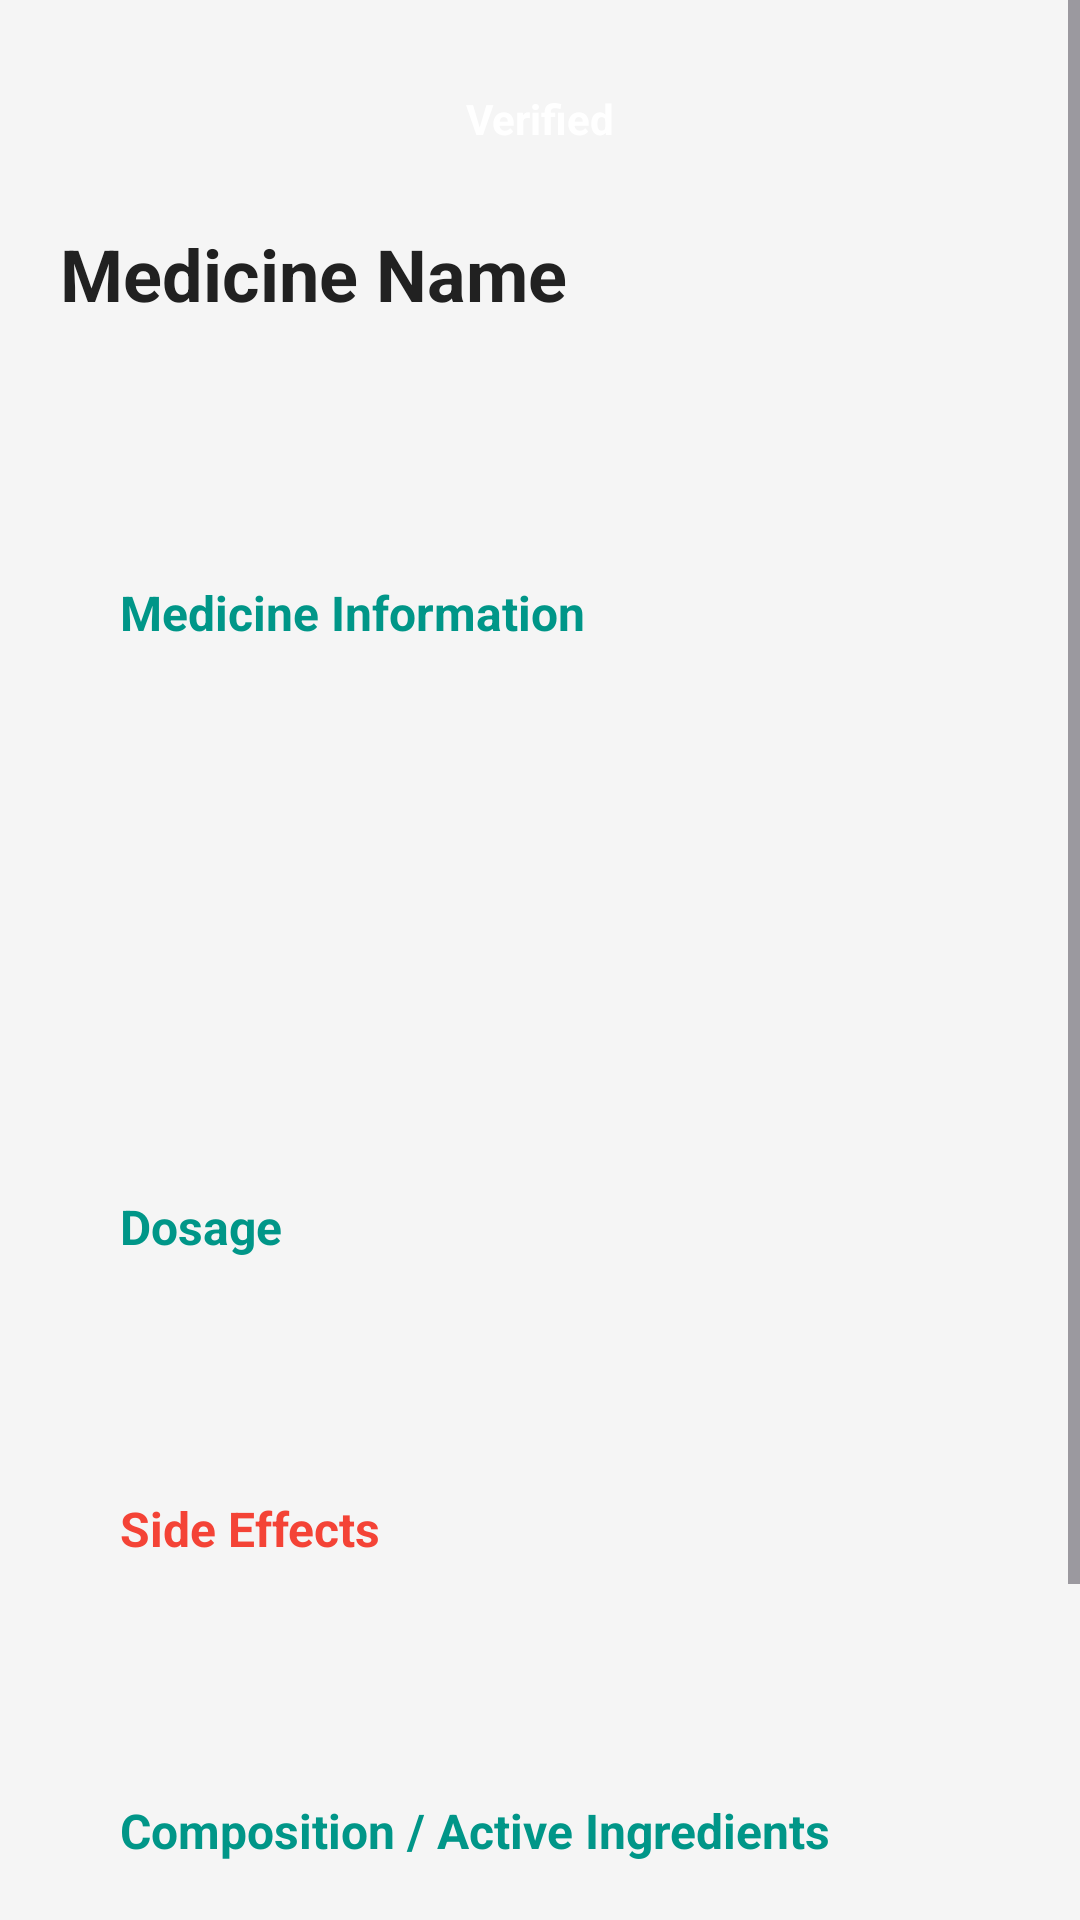

Reconstruct the res/layout file that produces this screen, plus the resources it refers to.
<!-- AndroidManifest.xml: application theme Theme.MiniProjectApp -->
<!-- res/layout/activity_medicine_detail.xml -->
<?xml version="1.0" encoding="utf-8"?>
<ScrollView xmlns:android="http://schemas.android.com/apk/res/android"
    android:layout_width="match_parent"
    android:layout_height="match_parent"
    android:background="@color/surface">

    <LinearLayout
        android:layout_width="match_parent"
        android:layout_height="wrap_content"
        android:orientation="vertical"
        android:padding="20dp">

        
        <TextView
            android:id="@+id/tvStatusBanner"
            android:layout_width="match_parent"
            android:layout_height="wrap_content"
            android:text="Verified"
            android:textColor="@color/white"
            android:textSize="14sp"
            android:textStyle="bold"
            android:gravity="center"
            android:padding="10dp"
            android:background="@drawable/status_verified"/>

        
        <TextView
            android:id="@+id/tvExpiryAlert"
            android:layout_width="match_parent"
            android:layout_height="wrap_content"
            android:textColor="@color/white"
            android:textSize="14sp"
            android:textStyle="bold"
            android:gravity="center"
            android:padding="10dp"
            android:layout_marginTop="8dp"
            android:visibility="gone"/>

        
        <TextView
            android:id="@+id/tvMedName"
            android:layout_width="match_parent"
            android:layout_height="wrap_content"
            android:text="Medicine Name"
            android:textColor="@color/text_primary"
            android:textSize="24sp"
            android:textStyle="bold"
            android:layout_marginTop="16dp"/>

        <TextView
            android:id="@+id/tvMedGeneric"
            android:layout_width="match_parent"
            android:layout_height="wrap_content"
            android:textColor="@color/text_secondary"
            android:textSize="15sp"
            android:layout_marginTop="4dp"/>

        <TextView
            android:id="@+id/tvSource"
            android:layout_width="match_parent"
            android:layout_height="wrap_content"
            android:textColor="@color/teal_primary"
            android:textSize="13sp"
            android:layout_marginTop="4dp"/>

        
        <LinearLayout
            android:layout_width="match_parent"
            android:layout_height="wrap_content"
            android:background="@drawable/rounded_card"
            android:orientation="vertical"
            android:padding="20dp"
            android:layout_marginTop="20dp">

            <TextView
                android:layout_width="wrap_content"
                android:layout_height="wrap_content"
                android:text="Medicine Information"
                android:textColor="@color/teal_primary"
                android:textStyle="bold"
                android:textSize="16sp"/>

            <TextView
                android:id="@+id/tvBarcode"
                android:layout_width="match_parent"
                android:layout_height="wrap_content"
                android:textColor="@color/text_secondary"
                android:textSize="14sp"
                android:layout_marginTop="12dp"/>

            <TextView
                android:id="@+id/tvManufacturer"
                android:layout_width="match_parent"
                android:layout_height="wrap_content"
                android:textColor="@color/text_secondary"
                android:textSize="14sp"
                android:layout_marginTop="6dp"/>

            <TextView
                android:id="@+id/tvCategory"
                android:layout_width="match_parent"
                android:layout_height="wrap_content"
                android:textColor="@color/text_secondary"
                android:textSize="14sp"
                android:layout_marginTop="6dp"/>

            <TextView
                android:id="@+id/tvPrice"
                android:layout_width="match_parent"
                android:layout_height="wrap_content"
                android:textColor="@color/text_secondary"
                android:textSize="14sp"
                android:layout_marginTop="6dp"/>

            <TextView
                android:id="@+id/tvDates"
                android:layout_width="match_parent"
                android:layout_height="wrap_content"
                android:textColor="@color/text_secondary"
                android:textSize="14sp"
                android:layout_marginTop="6dp"/>
        </LinearLayout>

        
        <LinearLayout
            android:layout_width="match_parent"
            android:layout_height="wrap_content"
            android:background="@drawable/rounded_card"
            android:orientation="vertical"
            android:padding="20dp"
            android:layout_marginTop="12dp">

            <TextView
                android:layout_width="wrap_content"
                android:layout_height="wrap_content"
                android:text="Dosage"
                android:textColor="@color/teal_primary"
                android:textStyle="bold"
                android:textSize="16sp"/>

            <TextView
                android:id="@+id/tvDosage"
                android:layout_width="match_parent"
                android:layout_height="wrap_content"
                android:textColor="@color/text_primary"
                android:textSize="14sp"
                android:layout_marginTop="8dp"/>
        </LinearLayout>

        
        <LinearLayout
            android:layout_width="match_parent"
            android:layout_height="wrap_content"
            android:background="@drawable/rounded_card"
            android:orientation="vertical"
            android:padding="20dp"
            android:layout_marginTop="12dp">

            <TextView
                android:layout_width="wrap_content"
                android:layout_height="wrap_content"
                android:text="Side Effects"
                android:textColor="@color/error"
                android:textStyle="bold"
                android:textSize="16sp"/>

            <TextView
                android:id="@+id/tvSideEffects"
                android:layout_width="match_parent"
                android:layout_height="wrap_content"
                android:textColor="@color/text_primary"
                android:textSize="14sp"
                android:layout_marginTop="8dp"/>
        </LinearLayout>

        
        <LinearLayout
            android:layout_width="match_parent"
            android:layout_height="wrap_content"
            android:background="@drawable/rounded_card"
            android:orientation="vertical"
            android:padding="20dp"
            android:layout_marginTop="12dp">

            <TextView
                android:layout_width="wrap_content"
                android:layout_height="wrap_content"
                android:text="Composition / Active Ingredients"
                android:textColor="@color/teal_primary"
                android:textStyle="bold"
                android:textSize="16sp"/>

            <TextView
                android:id="@+id/tvComposition"
                android:layout_width="match_parent"
                android:layout_height="wrap_content"
                android:textColor="@color/text_primary"
                android:textSize="14sp"
                android:layout_marginTop="8dp"/>
        </LinearLayout>

        
        <Button
            android:id="@+id/btnReport"
            android:layout_width="match_parent"
            android:layout_height="48dp"
            android:text="Report as Counterfeit"
            android:background="@drawable/status_danger"
            android:textColor="@color/white"
            android:textSize="15sp"
            android:layout_marginTop="20dp"
            android:layout_marginBottom="20dp"/>

    </LinearLayout>
</ScrollView>
<!-- resources referenced by this layout -->
<resources>
  <color name="error">#F44336</color>
  <color name="surface">#F5F5F5</color>
  <color name="teal_primary">#009688</color>
  <color name="text_primary">#212121</color>
  <color name="text_secondary">#757575</color>
  <color name="white">#FFFFFF</color>
  <!-- drawable status_danger (drawable) -->
  <?xml version="1.0" encoding="utf-8"?>
  <shape xmlns:android="http://schemas.android.com/apk/res/android"
      android:shape="rectangle">
      <solid android:color="@color/error"/>
      <corners android:radius="20dp"/>
  </shape>
  <style name="Theme.MiniProjectApp" parent="Theme.Material3.DayNight.NoActionBar">
          <item name="colorPrimary">@color/teal_primary</item>
          <item name="colorPrimaryVariant">@color/teal_dark</item>
          <item name="colorOnPrimary">@color/white</item>
          <item name="colorSecondary">@color/green_accent</item>
          <item name="colorSecondaryVariant">@color/teal_dark</item>
          <item name="colorOnSecondary">@color/white</item>
          <item name="android:colorBackground">@color/background</item>
          <item name="colorSurface">@color/surface</item>
          <item name="colorError">@color/error</item>
          <item name="android:statusBarColor" tools:targetApi="l">@color/teal_dark</item>
          <item name="android:navigationBarColor">@color/white</item>
          <item name="android:windowLightStatusBar" tools:targetApi="m">false</item>
      </style>
  <color name="teal_dark">#00796B</color>
  <color name="green_accent">#4CAF50</color>
  <color name="background">#FFFFFF</color>
</resources>
